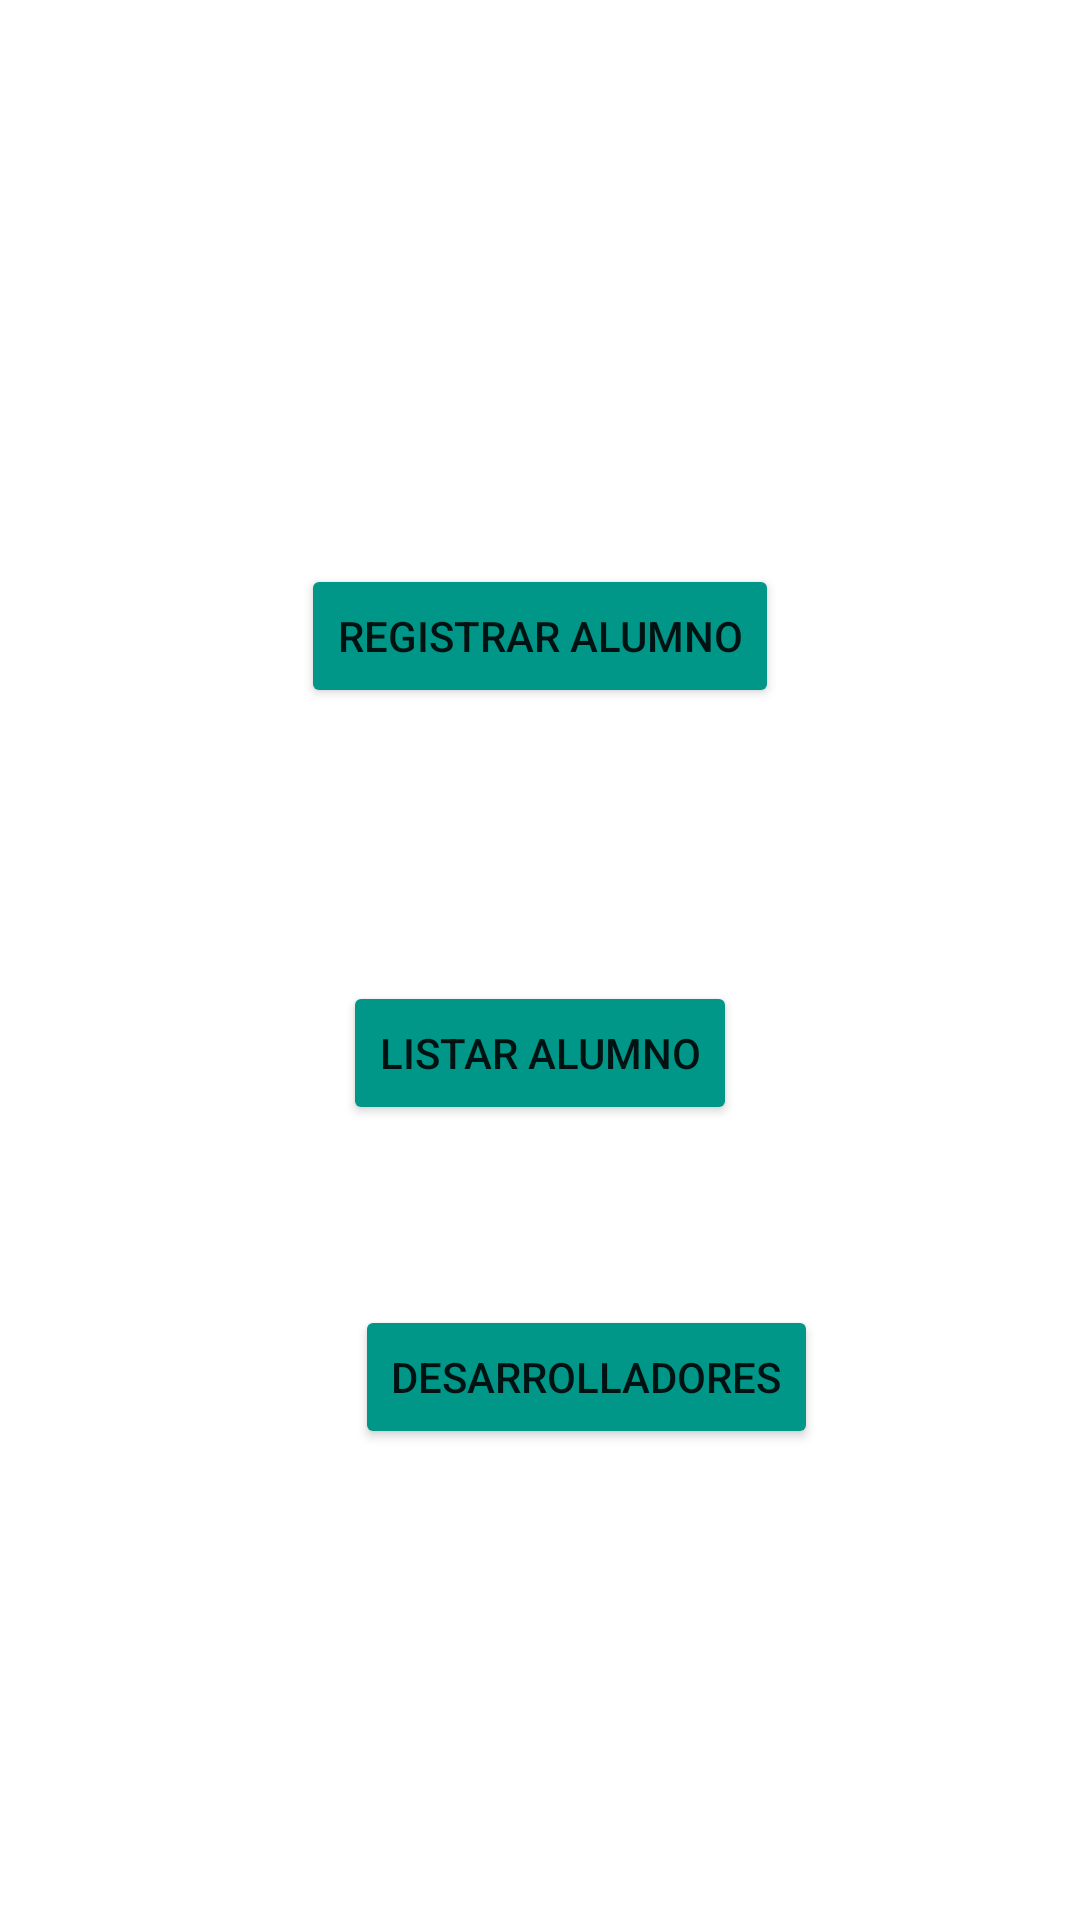

This screen was rendered from an Android layout file. Write that file and the resources it references.
<!-- AndroidManifest.xml: application theme Theme.Ejer3s11 -->
<!-- res/layout/lyt_principal.xml -->
<?xml version="1.0" encoding="utf-8"?>
<androidx.constraintlayout.widget.ConstraintLayout xmlns:android="http://schemas.android.com/apk/res/android"
    xmlns:app="http://schemas.android.com/apk/res-auto"
    xmlns:tools="http://schemas.android.com/tools"
    android:layout_width="match_parent"
    android:layout_height="match_parent"
    tools:context=".ActPrincipal">

    <Button
        android:id="@+id/btnRegistrarP"
        android:layout_width="wrap_content"
        android:layout_height="wrap_content"
        android:layout_marginTop="188dp"
        android:onClick="registrarP"
        android:text="REGISTRAR ALUMNO"
        app:backgroundTint="#009688"
        app:layout_constraintEnd_toEndOf="parent"
        app:layout_constraintStart_toStartOf="parent"
        app:layout_constraintTop_toTopOf="parent" />

    <Button
        android:id="@+id/btnListarP"
        android:layout_width="wrap_content"
        android:layout_height="wrap_content"
        android:layout_marginStart="14dp"
        android:layout_marginTop="91dp"
        android:onClick="listarP"
        android:text="LISTAR ALUMNO"
        app:backgroundTint="#009688"
        app:layout_constraintStart_toStartOf="@+id/btnRegistrarP"
        app:layout_constraintTop_toBottomOf="@+id/btnRegistrarP" />

    <Button
        android:id="@+id/btnDesarrolladorP"
        android:layout_width="wrap_content"
        android:layout_height="wrap_content"
        android:layout_marginStart="4dp"
        android:layout_marginTop="60dp"
        android:onClick="desarrolladorP"
        android:text="Desarrolladores"
        app:backgroundTint="#009688"
        app:layout_constraintStart_toStartOf="@+id/btnListarP"
        app:layout_constraintTop_toBottomOf="@+id/btnListarP" />
</androidx.constraintlayout.widget.ConstraintLayout>
<!-- resources referenced by this layout -->
<resources>
  <style name="Theme.Ejer3s11" parent="Theme.MaterialComponents.DayNight.DarkActionBar">
          
          <item name="colorPrimary">@color/purple_500</item>
          <item name="colorPrimaryVariant">@color/purple_700</item>
          <item name="colorOnPrimary">@color/white</item>
          
          <item name="colorSecondary">@color/teal_200</item>
          <item name="colorSecondaryVariant">@color/teal_700</item>
          <item name="colorOnSecondary">@color/black</item>
          
          <item name="android:statusBarColor" tools:targetApi="l">?attr/colorPrimaryVariant</item>
          
      </style>
  <!-- not gathered from this repository: default colours our renderer supplied (Android Studio template values) -->
  <color name="purple_500">#FF6200EE</color>
  <color name="purple_700">#FF3700B3</color>
  <color name="teal_200">#FF03DAC5</color>
  <color name="teal_700">#FF018786</color>
  <color name="black">#FF000000</color>
  <color name="white">#FFFFFFFF</color>
</resources>
